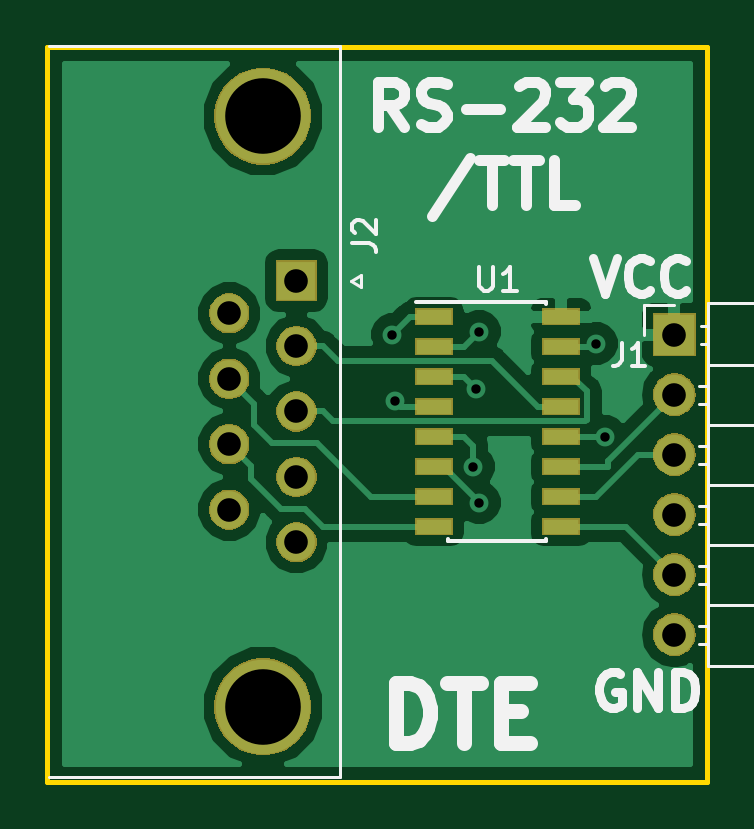
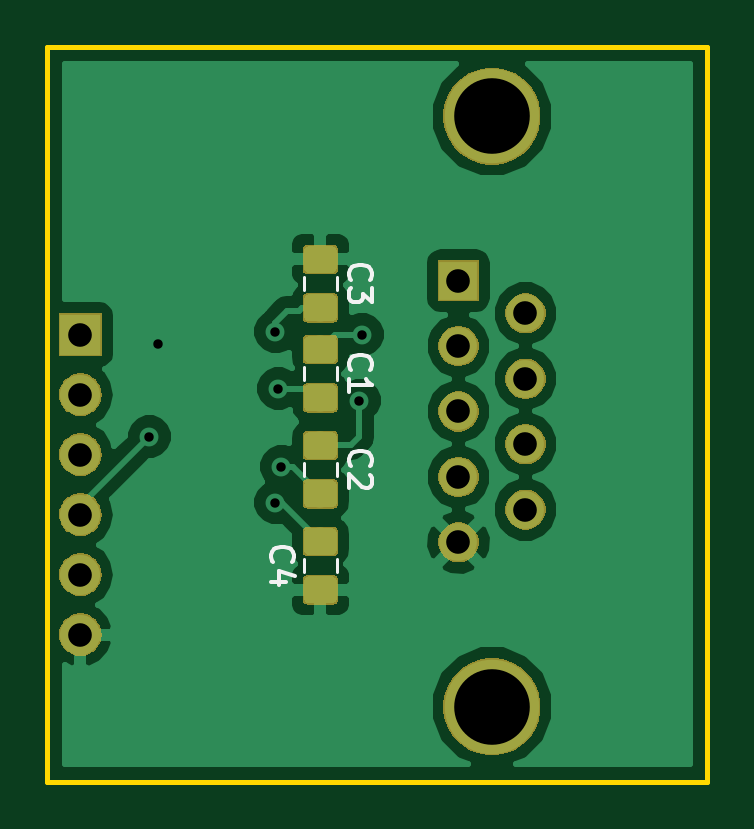
Circuit board: 11 layer files. Board 27.9 x 31.1 mm.
- bottom_copper: RS232_TTL_Male-B.Cu.gbr (40395 bytes)
- bottom_mask: RS232_TTL_Male-B.Mask.gbr (24626 bytes)
- paste: RS232_TTL_Male-B.Paste.gbr (14376 bytes)
- bottom_silk: RS232_TTL_Male-B.SilkS.gbr (3488 bytes)
- outline: RS232_TTL_Male-Edge.Cuts.gbr (624 bytes)
- top_copper: RS232_TTL_Male-F.Cu.gbr (22401 bytes)
- top_mask: RS232_TTL_Male-F.Mask.gbr (19752 bytes)
- paste: RS232_TTL_Male-F.Paste.gbr (947 bytes)
- top_silk: RS232_TTL_Male-F.SilkS.gbr (8819 bytes)
- drill: RS232_TTL_Male-NPTH.drl (132 bytes)
- drill: RS232_TTL_Male-PTH.drl (517 bytes)

=== bottom_copper: RS232_TTL_Male-B.Cu.gbr (40395 bytes, source omitted) ===
=== bottom_mask: RS232_TTL_Male-B.Mask.gbr (24626 bytes, source omitted) ===
=== paste: RS232_TTL_Male-B.Paste.gbr (14376 bytes, source omitted) ===
=== bottom_silk: RS232_TTL_Male-B.SilkS.gbr ===
G04 #@! TF.GenerationSoftware,KiCad,Pcbnew,(5.0.2)-1*
G04 #@! TF.CreationDate,2019-09-06T13:40:27-04:00*
G04 #@! TF.ProjectId,RS232_TTL_Male,52533233-325f-4545-944c-5f4d616c652e,rev?*
G04 #@! TF.SameCoordinates,Original*
G04 #@! TF.FileFunction,Legend,Bot*
G04 #@! TF.FilePolarity,Positive*
%FSLAX46Y46*%
G04 Gerber Fmt 4.6, Leading zero omitted, Abs format (unit mm)*
G04 Created by KiCad (PCBNEW (5.0.2)-1) date 9/6/2019 1:40:27 PM*
%MOMM*%
%LPD*%
G01*
G04 APERTURE LIST*
%ADD10C,0.120000*%
%ADD11C,0.150000*%
G04 APERTURE END LIST*
D10*
G04 #@! TO.C,C1*
X15673000Y-13581748D02*
X15673000Y-14104252D01*
X17093000Y-13581748D02*
X17093000Y-14104252D01*
G04 #@! TO.C,C2*
X17093000Y-17645748D02*
X17093000Y-18168252D01*
X15673000Y-17645748D02*
X15673000Y-18168252D01*
G04 #@! TO.C,C3*
X15673000Y-9771748D02*
X15673000Y-10294252D01*
X17093000Y-9771748D02*
X17093000Y-10294252D01*
G04 #@! TO.C,C4*
X15673000Y-22232252D02*
X15673000Y-21709748D01*
X17093000Y-22232252D02*
X17093000Y-21709748D01*
G04 #@! TO.C,C1*
D11*
X15090142Y-13676333D02*
X15137761Y-13628714D01*
X15185380Y-13485857D01*
X15185380Y-13390619D01*
X15137761Y-13247761D01*
X15042523Y-13152523D01*
X14947285Y-13104904D01*
X14756809Y-13057285D01*
X14613952Y-13057285D01*
X14423476Y-13104904D01*
X14328238Y-13152523D01*
X14233000Y-13247761D01*
X14185380Y-13390619D01*
X14185380Y-13485857D01*
X14233000Y-13628714D01*
X14280619Y-13676333D01*
X15185380Y-14628714D02*
X15185380Y-14057285D01*
X15185380Y-14343000D02*
X14185380Y-14343000D01*
X14328238Y-14247761D01*
X14423476Y-14152523D01*
X14471095Y-14057285D01*
G04 #@! TO.C,C2*
X15090142Y-17740333D02*
X15137761Y-17692714D01*
X15185380Y-17549857D01*
X15185380Y-17454619D01*
X15137761Y-17311761D01*
X15042523Y-17216523D01*
X14947285Y-17168904D01*
X14756809Y-17121285D01*
X14613952Y-17121285D01*
X14423476Y-17168904D01*
X14328238Y-17216523D01*
X14233000Y-17311761D01*
X14185380Y-17454619D01*
X14185380Y-17549857D01*
X14233000Y-17692714D01*
X14280619Y-17740333D01*
X14280619Y-18121285D02*
X14233000Y-18168904D01*
X14185380Y-18264142D01*
X14185380Y-18502238D01*
X14233000Y-18597476D01*
X14280619Y-18645095D01*
X14375857Y-18692714D01*
X14471095Y-18692714D01*
X14613952Y-18645095D01*
X15185380Y-18073666D01*
X15185380Y-18692714D01*
G04 #@! TO.C,C3*
X15090142Y-9866333D02*
X15137761Y-9818714D01*
X15185380Y-9675857D01*
X15185380Y-9580619D01*
X15137761Y-9437761D01*
X15042523Y-9342523D01*
X14947285Y-9294904D01*
X14756809Y-9247285D01*
X14613952Y-9247285D01*
X14423476Y-9294904D01*
X14328238Y-9342523D01*
X14233000Y-9437761D01*
X14185380Y-9580619D01*
X14185380Y-9675857D01*
X14233000Y-9818714D01*
X14280619Y-9866333D01*
X14185380Y-10199666D02*
X14185380Y-10818714D01*
X14566333Y-10485380D01*
X14566333Y-10628238D01*
X14613952Y-10723476D01*
X14661571Y-10771095D01*
X14756809Y-10818714D01*
X14994904Y-10818714D01*
X15090142Y-10771095D01*
X15137761Y-10723476D01*
X15185380Y-10628238D01*
X15185380Y-10342523D01*
X15137761Y-10247285D01*
X15090142Y-10199666D01*
G04 #@! TO.C,C4*
X18390142Y-21804333D02*
X18437761Y-21756714D01*
X18485380Y-21613857D01*
X18485380Y-21518619D01*
X18437761Y-21375761D01*
X18342523Y-21280523D01*
X18247285Y-21232904D01*
X18056809Y-21185285D01*
X17913952Y-21185285D01*
X17723476Y-21232904D01*
X17628238Y-21280523D01*
X17533000Y-21375761D01*
X17485380Y-21518619D01*
X17485380Y-21613857D01*
X17533000Y-21756714D01*
X17580619Y-21804333D01*
X17818714Y-22661476D02*
X18485380Y-22661476D01*
X17437761Y-22423380D02*
X18152047Y-22185285D01*
X18152047Y-22804333D01*
G04 #@! TD*
M02*

=== outline: RS232_TTL_Male-Edge.Cuts.gbr ===
G04 #@! TF.GenerationSoftware,KiCad,Pcbnew,(5.0.2)-1*
G04 #@! TF.CreationDate,2019-09-06T13:40:28-04:00*
G04 #@! TF.ProjectId,RS232_TTL_Male,52533233-325f-4545-944c-5f4d616c652e,rev?*
G04 #@! TF.SameCoordinates,Original*
G04 #@! TF.FileFunction,Profile,NP*
%FSLAX46Y46*%
G04 Gerber Fmt 4.6, Leading zero omitted, Abs format (unit mm)*
G04 Created by KiCad (PCBNEW (5.0.2)-1) date 9/6/2019 1:40:28 PM*
%MOMM*%
%LPD*%
G01*
G04 APERTURE LIST*
%ADD10C,0.200000*%
G04 APERTURE END LIST*
D10*
X0Y-31115000D02*
X0Y0D01*
X27940000Y-31115000D02*
X0Y-31115000D01*
X27940000Y0D02*
X27940000Y-31115000D01*
X0Y0D02*
X27940000Y0D01*
M02*

=== top_copper: RS232_TTL_Male-F.Cu.gbr (22401 bytes, source omitted) ===
=== top_mask: RS232_TTL_Male-F.Mask.gbr (19752 bytes, source omitted) ===
=== paste: RS232_TTL_Male-F.Paste.gbr ===
G04 #@! TF.GenerationSoftware,KiCad,Pcbnew,(5.0.2)-1*
G04 #@! TF.CreationDate,2019-09-06T13:40:27-04:00*
G04 #@! TF.ProjectId,RS232_TTL_Male,52533233-325f-4545-944c-5f4d616c652e,rev?*
G04 #@! TF.SameCoordinates,Original*
G04 #@! TF.FileFunction,Paste,Top*
G04 #@! TF.FilePolarity,Positive*
%FSLAX46Y46*%
G04 Gerber Fmt 4.6, Leading zero omitted, Abs format (unit mm)*
G04 Created by KiCad (PCBNEW (5.0.2)-1) date 9/6/2019 1:40:27 PM*
%MOMM*%
%LPD*%
G01*
G04 APERTURE LIST*
%ADD10R,1.500000X0.600000*%
G04 APERTURE END LIST*
D10*
G04 #@! TO.C,U1*
X16350000Y-11430000D03*
X16350000Y-12700000D03*
X16350000Y-13970000D03*
X16350000Y-15240000D03*
X16350000Y-16510000D03*
X16350000Y-17780000D03*
X16350000Y-19050000D03*
X16350000Y-20320000D03*
X21750000Y-20320000D03*
X21750000Y-19050000D03*
X21750000Y-17780000D03*
X21750000Y-16510000D03*
X21750000Y-15240000D03*
X21750000Y-13970000D03*
X21750000Y-12700000D03*
X21750000Y-11430000D03*
G04 #@! TD*
M02*

=== top_silk: RS232_TTL_Male-F.SilkS.gbr (8819 bytes, source omitted) ===
=== drill: RS232_TTL_Male-NPTH.drl ===
M48
;DRILL file {KiCad (5.0.2)-1} date 9/6/2019 1:40:30 PM
;FORMAT={-:-/ absolute / inch / decimal}
FMAT,2
INCH,TZ
%
G90
G05
T0
M30

=== drill: RS232_TTL_Male-PTH.drl ===
M48
;DRILL file {KiCad (5.0.2)-1} date 9/6/2019 1:40:30 PM
;FORMAT={-:-/ absolute / inch / decimal}
FMAT,2
INCH,TZ
T1C0.0157
T2C0.0394
T3C0.1260
%
G90
G05
T1
X0.575Y-0.48
X0.58Y-0.59
X0.71Y-0.7
X0.715Y-0.57
X0.72Y-0.475
X0.72Y-0.76
X0.915Y-0.495
X0.93Y-0.65
T2
X1.045Y-0.48
X1.045Y-0.58
X1.045Y-0.68
X1.045Y-0.78
X1.045Y-0.88
X1.045Y-0.98
X0.3032Y-0.4445
X0.3032Y-0.5536
X0.3032Y-0.6626
X0.3032Y-0.7717
X0.415Y-0.39
X0.415Y-0.4991
X0.415Y-0.6081
X0.415Y-0.7172
X0.415Y-0.8262
T3
X0.3591Y-0.116
X0.3591Y-1.1002
T0
M30
